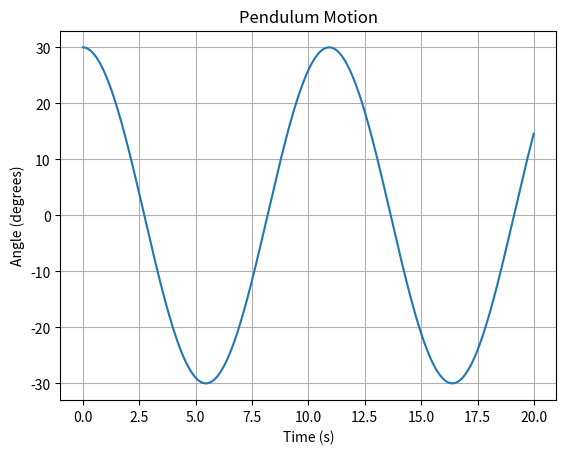

Source code (Python):
import matplotlib.pyplot as plt
import math as m

class Pendulum:
    def __init__(self, length, mass, initial_angle):
        self.length = length
        self.mass = mass
        self.initial_angle = initial_angle
        self.current_angle = initial_angle
        self.current_angular_velocity = 0

    def update(self, dt):
        # Update the angular velocity and angle using simple physics equations
        g = 9.81  # acceleration due to gravity in m/s^2
        angular_acceleration = -(g / self.length) * m.sin(m.radians(self.current_angle))
        new_angular_velocity = self.current_angular_velocity + angular_acceleration * dt
        new_angle = self.current_angle + new_angular_velocity * dt
        self.current_angular_velocity = new_angular_velocity
        self.current_angle = new_angle

pendulum = Pendulum(length=0.5, mass=1.0, initial_angle=30)

# Simulation parameters
dt = 0.01  # time step in seconds

# Lists to store the angle and time for plotting
angles = []
times = []

# Run the simulation for a certain duration
simulation_duration = 20  # seconds 

for t in range(int(simulation_duration / dt)):
    angles.append(pendulum.current_angle)
    times.append(t * dt)
    pendulum.update(dt)
    

plt.plot(times, angles)
plt.xlabel('Time (s)')
plt.ylabel('Angle (degrees)')
plt.title('Pendulum Motion')
plt.grid(True)
plt.show()
